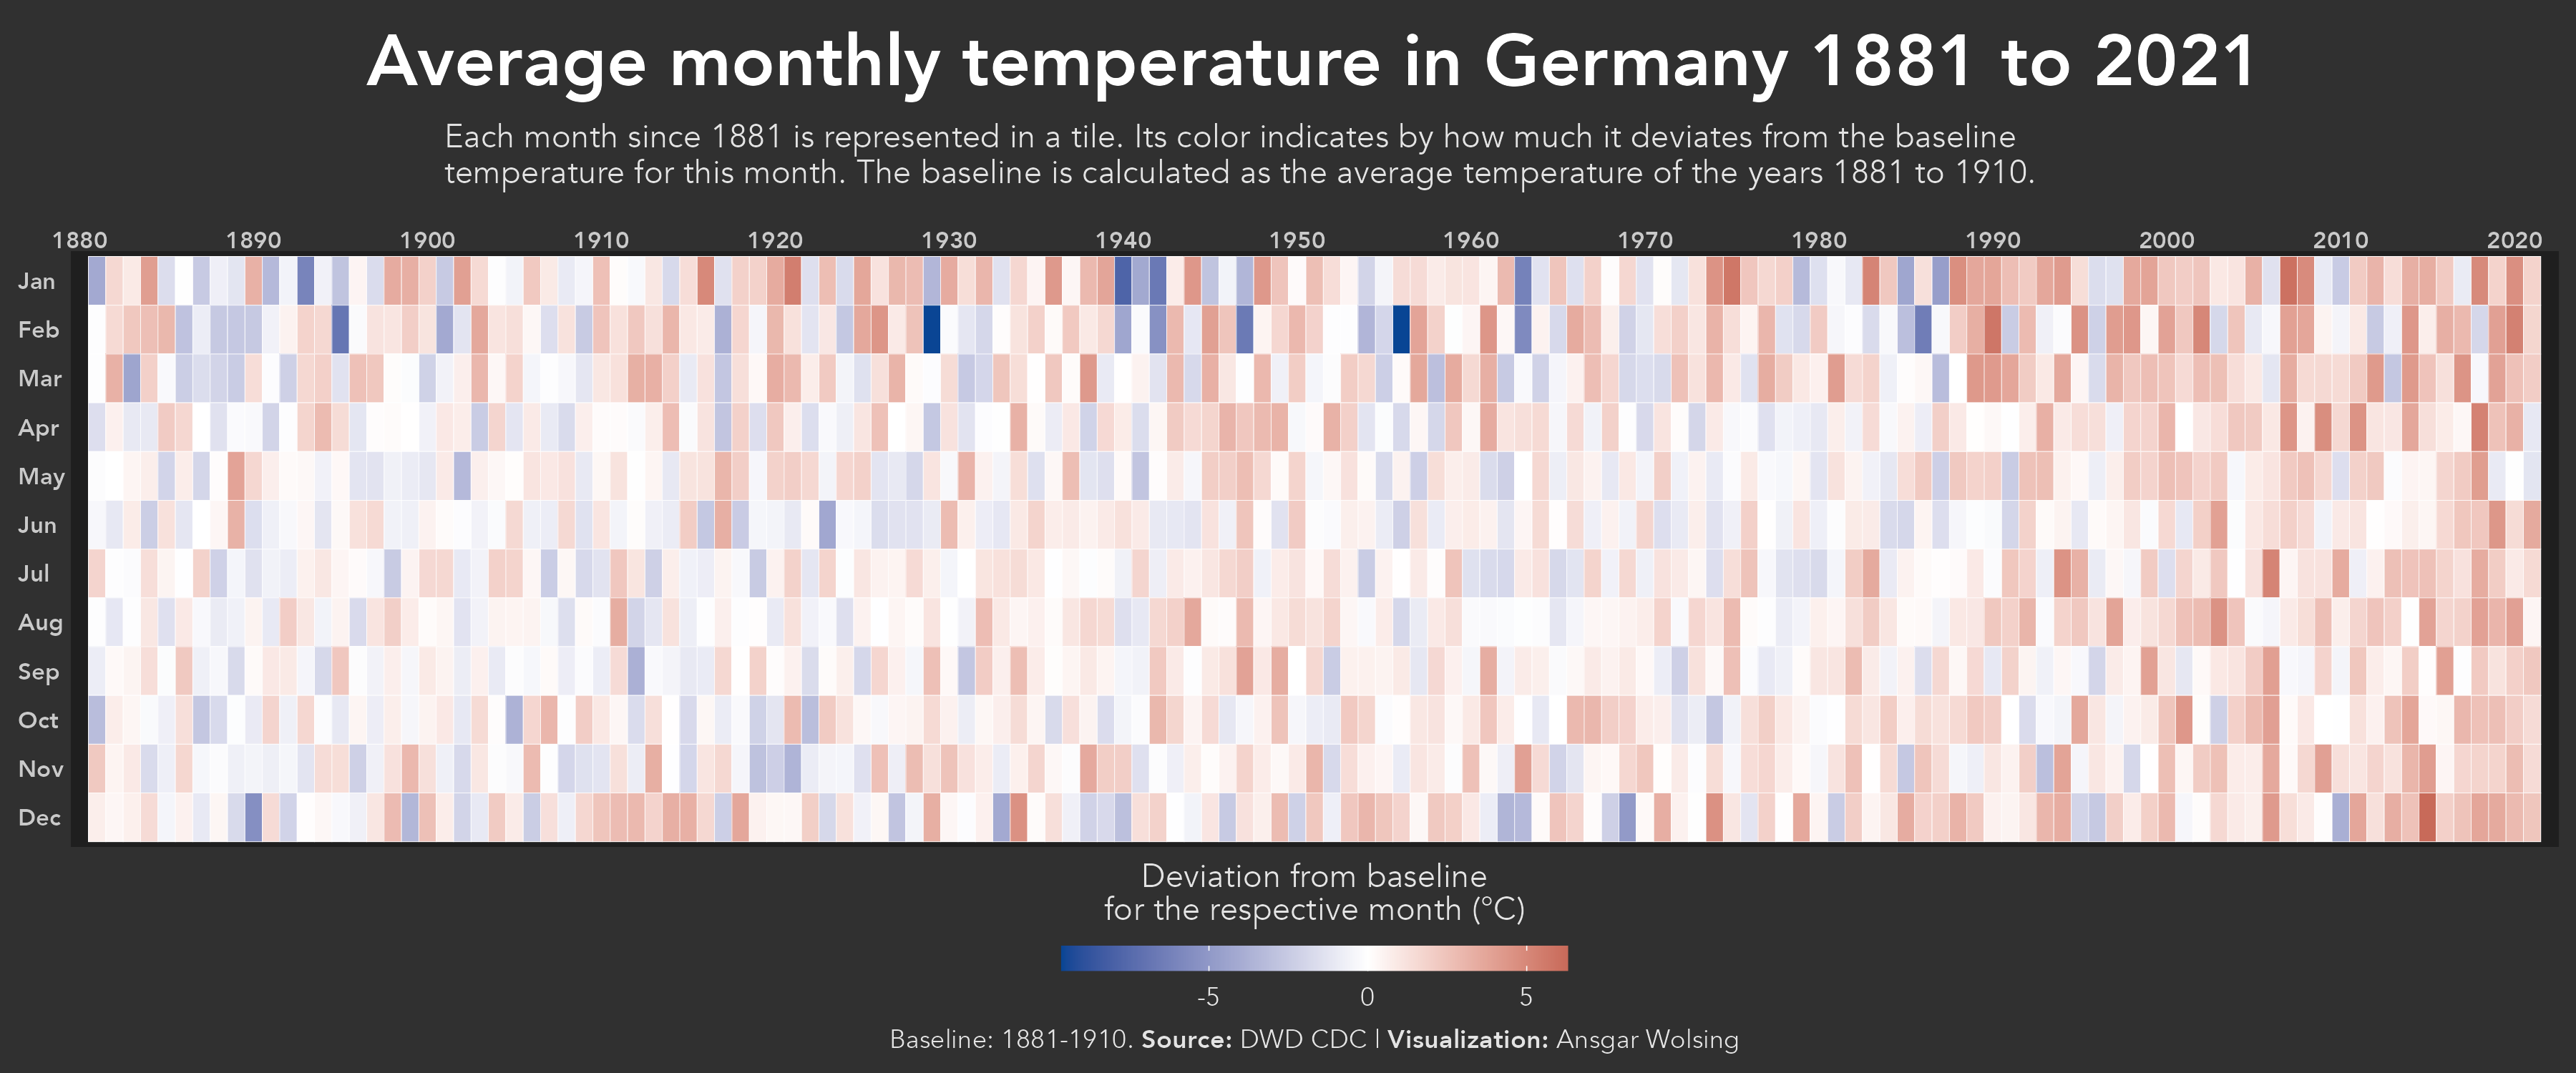

The R source for this figure:
library(tidyverse)
library(lubridate)
library(here)
library(ggtext)

base_path <- here("2022", "23")

#' Download historical weather data (DWD) 

# Air temperature
data_urls_temp <- paste0(
  "https://opendata.dwd.de/climate_environment/CDC/regional_averages_DE/monthly/air_temperature_mean/regional_averages_tm_",
  str_pad(1:12, 2, "left", "0"),
  ".txt")
temperature_raw <- read_delim(data_urls_temp, delim = ";", trim_ws = TRUE,
                     locale = locale(decimal_mark = "."), skip = 1, id = NULL)

# Precipitation
data_urls_precipitation <- paste0(
  "https://opendata.dwd.de/climate_environment/CDC/regional_averages_DE/monthly/precipitation/regional_averages_rr_",
  str_pad(1:12, 2, "left", "0"),
  ".txt")
precipitation_raw <- read_delim(data_urls_precipitation, delim = ";", trim_ws = TRUE,
                       locale = locale(decimal_mark = "."), skip = 1, id = NULL)


prepare_data <- function(df) {
  df %>% 
    mutate(Monat = as.numeric(str_remove(Monat, "^0"))) %>% 
    select(-`...20`) %>% 
    rename(year = 1, month = Monat) %>% 
    pivot_longer(cols = -c(year, month), names_to = "territory", values_to = "avg") %>% 
    # calculate avg. value for each year
    group_by(year) %>% 
    mutate(annual_avg = mean(cur_data()$avg)) %>% 
    ungroup() %>% 
    arrange(year, month) %>% 
    mutate(month_name = fct_inorder(month.name[month]),
           month_abb = fct_inorder(month.abb[month]))
}

temperature <- prepare_data(temperature_raw)
precipitation <- prepare_data(precipitation_raw)


df <- temperature %>% 
  inner_join(precipitation, by = c("year", "month", "territory", "month_name", "month_abb"), 
             suffix = c(".temp", ".precip")) %>% 
  mutate(season = case_when(
    month %in% 3:5 ~ "Spring",
    month %in% 6:8 ~ "Summer",
    month %in% 9:11 ~ "Autumn",
    month %in% c(12, 1, 2) ~ "Winter",
  ),
  season = factor(season, levels = c("Spring", "Summer", "Autumn", "Winter"))) 


# Custom Red-Blue color palette
pal <- c(rev(RColorBrewer::brewer.pal(7, "Blues")), "white", RColorBrewer::brewer.pal(7, "Reds"))

# calculate baseline temperature per month
# see https://showyourstripes.info/c/europe/germany/all
baseline_temp_month <- df %>% 
  filter(territory == "Deutschland", year >= 1881 & year <= 1910) %>% 
  group_by(month) %>% 
  summarize(mean = mean(avg.temp)) %>% 
  pull(mean)

df %>% 
  filter(territory == "Deutschland") %>% 
  mutate(month_abb = fct_rev(month_abb),
         avg.temp.deviation = avg.temp - baseline_temp_month[month]) %>% 
  filter(year < 2022) %>% 
  ggplot(aes(year, month_abb)) +
  geom_tile(aes(fill = avg.temp.deviation), col = "white") +
  scale_x_continuous(position = "top", expand = c(0, add = 1),
                     breaks = seq(1880, 2030, 10)) +
  scale_y_discrete() +
  # scale_fill_distiller(palette = "RdBu") +
  scale_fill_gradient2(high = pal[length(pal)], mid = "white",
                       low = pal[1], midpoint = 0) +
  # scale_fill_stepsn(colours = pal, n.breaks = length(pal)) +
  guides(
    fill = guide_colorbar(title.position = "top", title.hjust = 0.5)
  ) +
  labs(
    title = glue::glue("Average monthly temperature in Germany 1881 to 2021"),
    subtitle = "Each month since 1881 is represented in a tile. 
    Its color indicates by how much it deviates from the baseline temperature for this month. 
    The baseline is calculated as the average temperature of the years 1881 to 1910.",
    caption = "Baseline: 1881-1910. **Source:** DWD CDC | **Visualization:** Ansgar Wolsing",
    y = NULL,
    fill = "Deviation from baseline<br>for the respective month (°C)"
  ) +
  theme_void(base_family = "Avenir") +
  theme(
    plot.background = element_rect(color = NA, fill = "grey19", size = 0.2),
    text = element_text(color = "grey89"),
    plot.title = element_text(size = 24, color = "white", face = "bold", hjust = 0.5),
    plot.subtitle = element_textbox(
      hjust = 0.5, halign = 0, width = 0.7, margin = margin(t = 6, b = 12),
      lineheight = 1.1),
    plot.caption = element_markdown(hjust = 0.5),
    panel.background = element_rect(color = NA, fill = "grey12"),
    axis.text = element_text(size = 8, face = "bold", color = "grey79"),
    axis.text.y = element_text(hjust = 0, margin = margin(r = 2)),
    axis.title.y = element_text(angle = 90),
    plot.margin = margin(6, 6, 6, 6),
    legend.position = "bottom",
    legend.justification = "center",
    legend.title = element_markdown(hjust = 0),
    legend.text.align = 0.5,
    legend.key.width = unit(12, "mm"),
    legend.key.height = unit(3, "mm")
  )
ggsave(here(base_path, "23-tiles-temp-de.png"), width = 12, height = 5)
